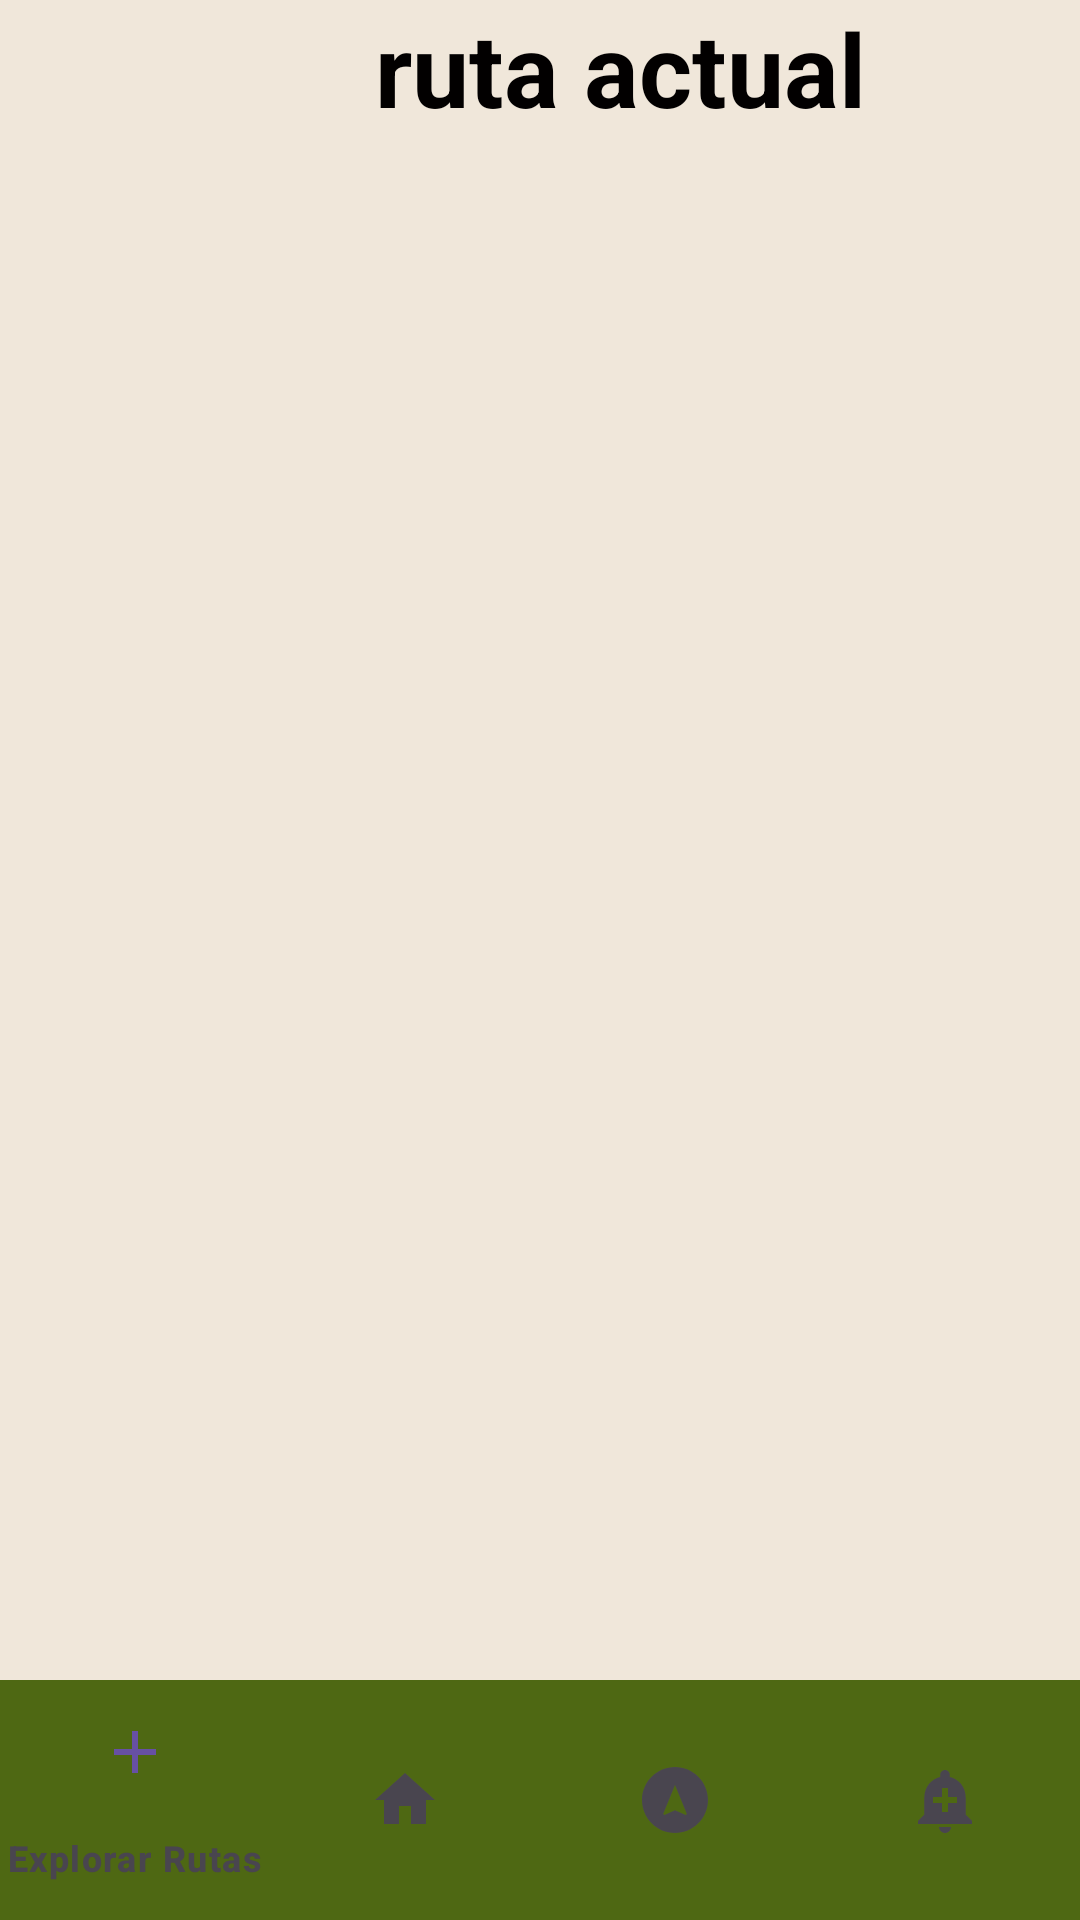

This screen was rendered from an Android layout file. Write that file and the resources it references.
<!-- AndroidManifest.xml: application theme Theme.Rutea -->
<!-- res/layout/activity_ruta_actual.xml -->
<?xml version="1.0" encoding="utf-8"?>
<androidx.constraintlayout.widget.ConstraintLayout xmlns:android="http://schemas.android.com/apk/res/android"
    xmlns:app="http://schemas.android.com/apk/res-auto"
    xmlns:tools="http://schemas.android.com/tools"
    android:id="@+id/main"
    android:layout_width="match_parent"
    android:layout_height="match_parent"
    android:background="#4E6813"
    tools:context=".RutaActual">

    <com.google.android.material.bottomnavigation.BottomNavigationView
        android:id="@+id/menu"
        android:layout_width="0dp"
        android:layout_height="wrap_content"
        android:background="#4E6813"
        app:itemIconTint="@null"
        app:itemTextColor="@null"
        app:layout_constraintBottom_toBottomOf="parent"
        app:layout_constraintEnd_toEndOf="parent"
        app:layout_constraintStart_toStartOf="parent"
        app:menu="@menu/menu_navegar" />

    <TextView
        android:id="@+id/textView4"
        android:layout_width="633dp"
        android:layout_height="770dp"
        android:background="#F0E7DA"
        android:text="               ruta actual"
        android:textAlignment="textStart"
        android:textColor="#020000"
        android:textSize="34sp"
        android:textStyle="bold"
        tools:layout_editor_absoluteX="0dp"
        tools:layout_editor_absoluteY="2dp" />
</androidx.constraintlayout.widget.ConstraintLayout>
<!-- resources referenced by this layout -->
<resources>
  <style name="Theme.Rutea" parent="Base.Theme.Rutea" />
  <style name="Base.Theme.Rutea" parent="Theme.Material3.DayNight.NoActionBar">
          
          
          
          <item name="android:statusBarColor">#4E6813</item>
          
          <item name="android:navigationBarColor">#4E6813</item>
  
      </style>
</resources>
